Dataset: ecg_dataset (GitHub, SupriyaSkarpe/CPP-final-disease-prediction). Classes: arrhythmia, normal.

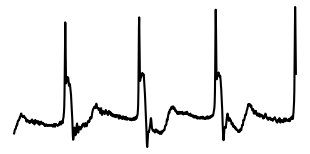
Label: arrhythmia

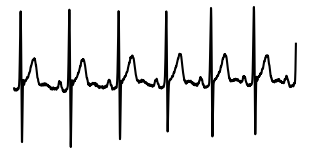
Label: normal

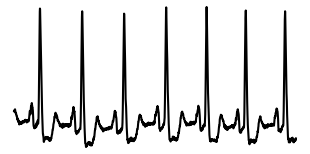
Label: normal

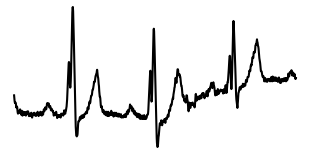
Label: arrhythmia

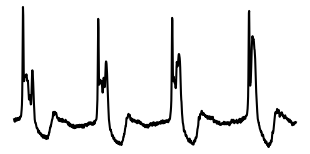
Label: arrhythmia

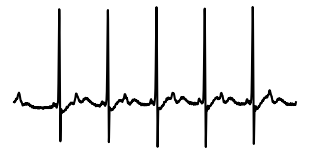
Label: normal
